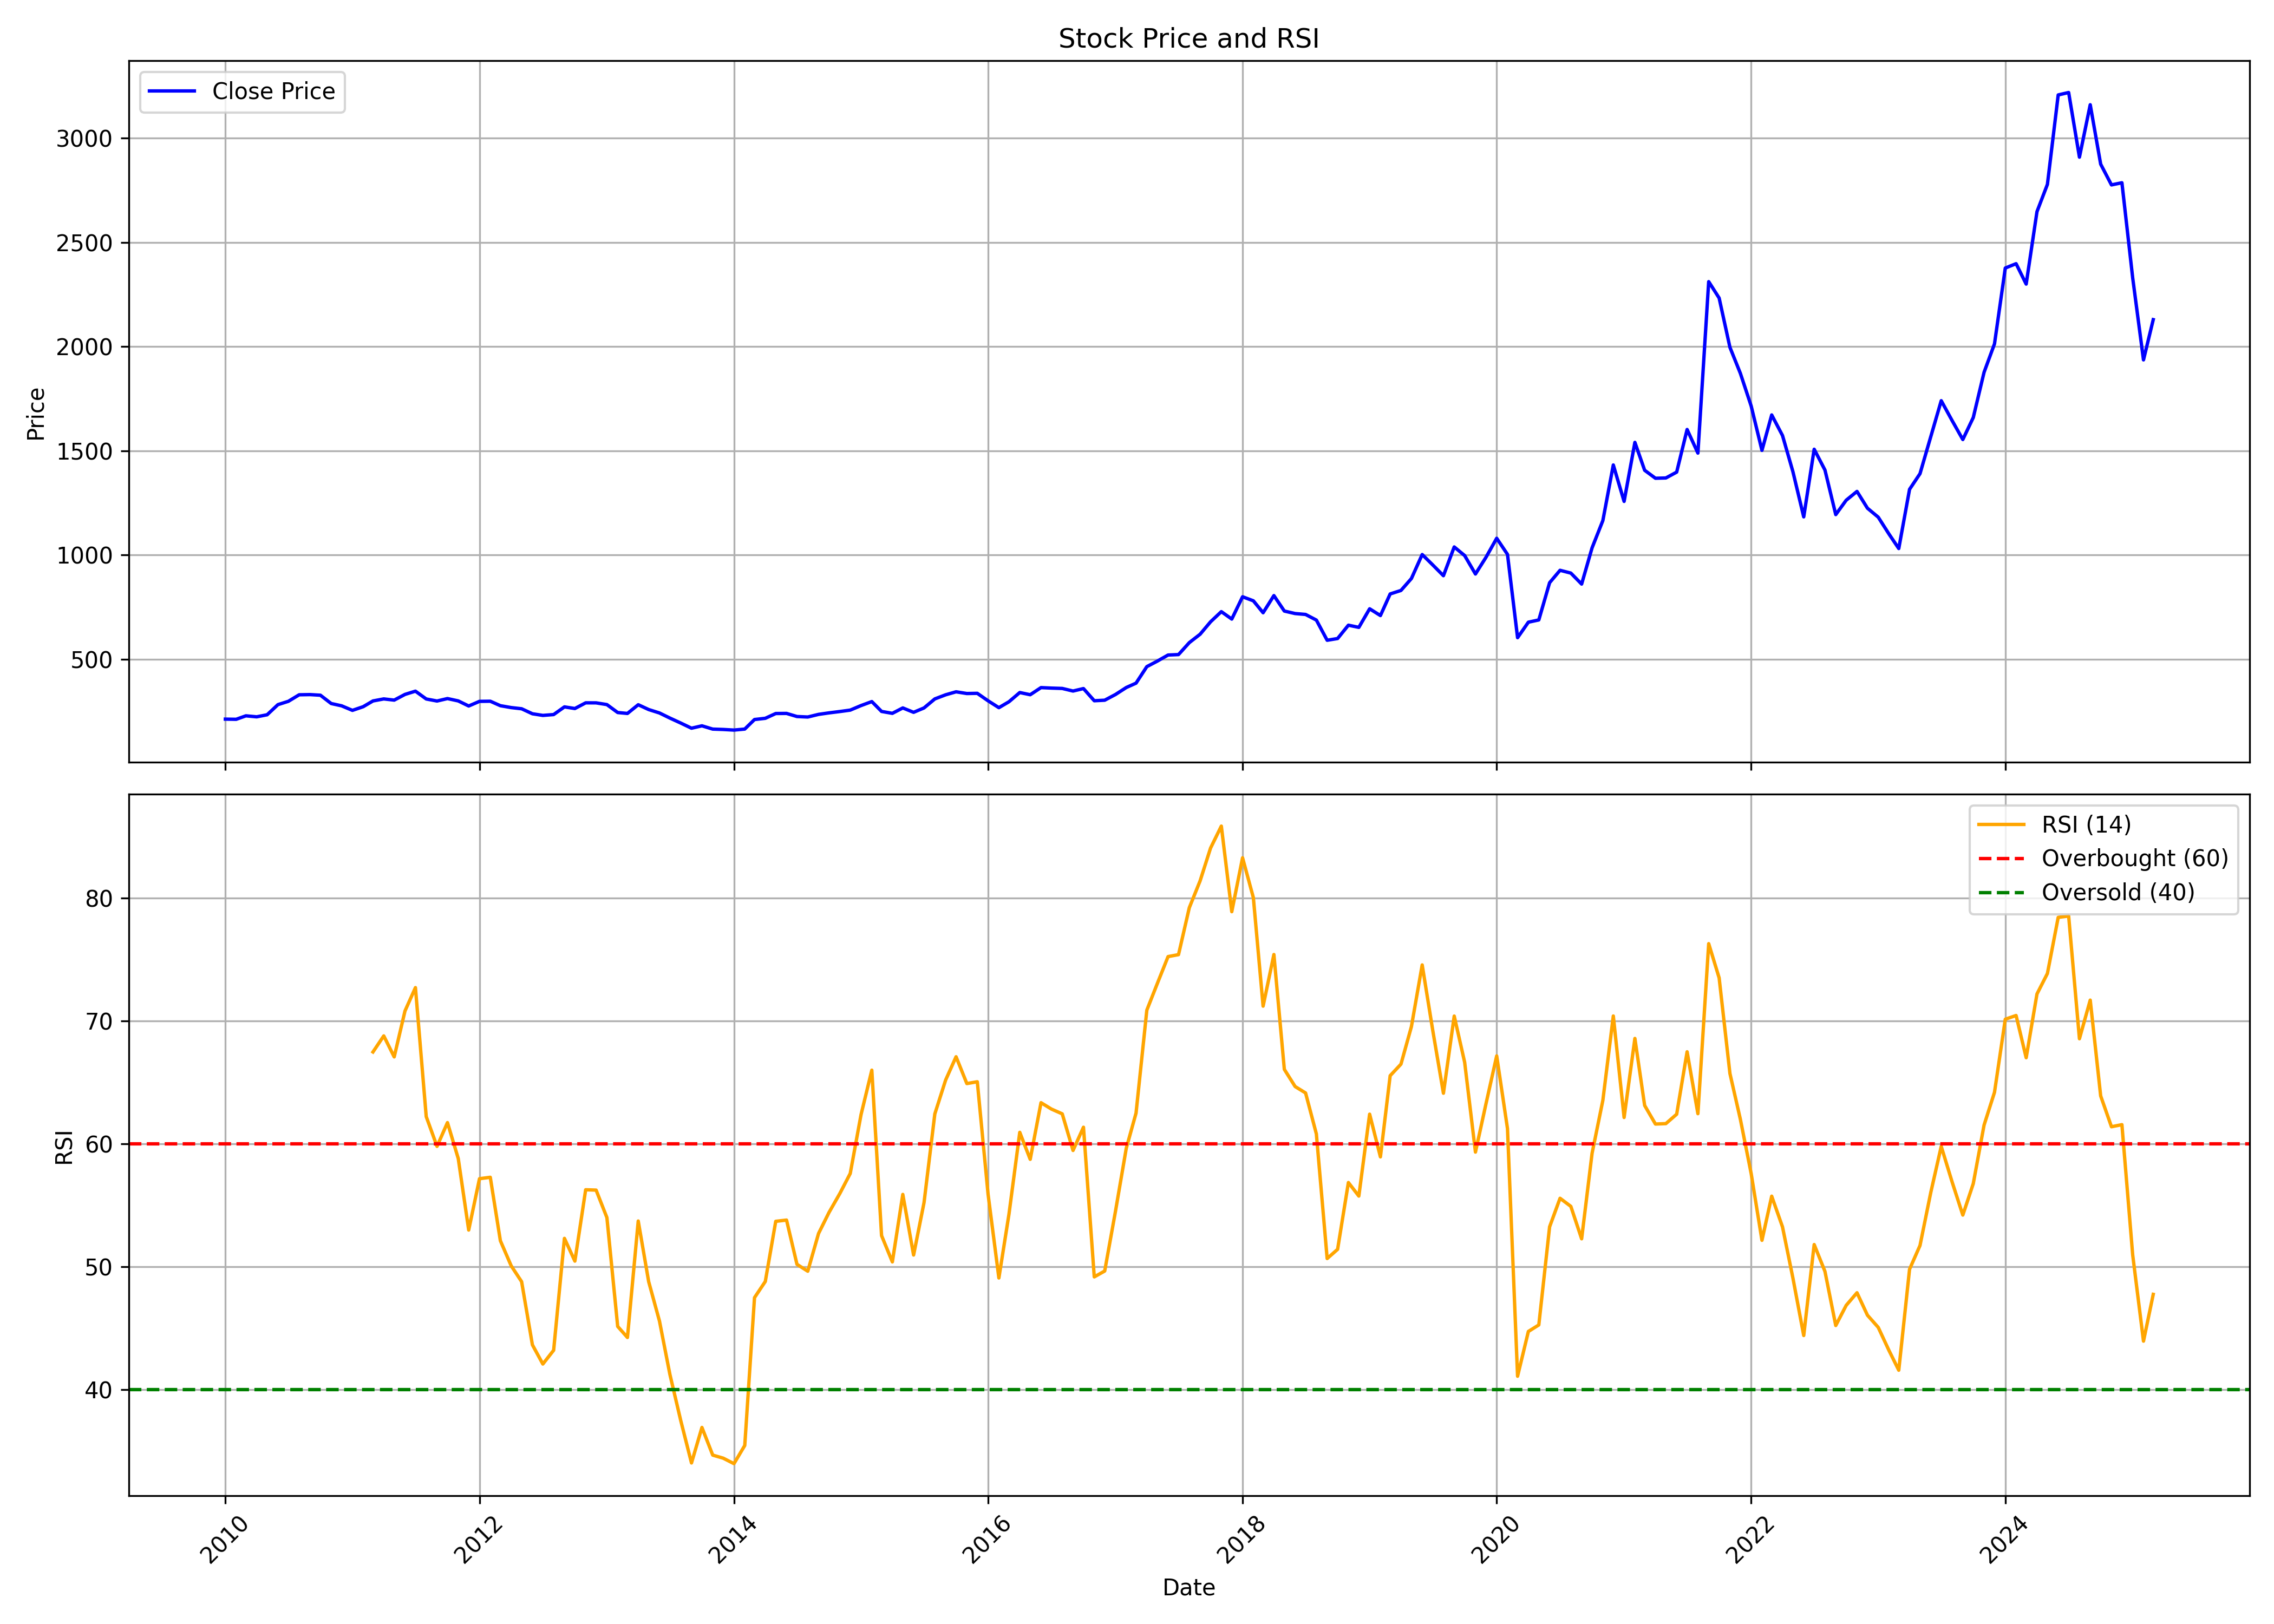

The table this chart was drawn from, first rows:
, date, symbol, open, high, low, close, volume, rsi
0, 2010-01-01, GODREJPROP, 228, 261.8, 200.9, 212.4, 26875289, 
1, 2010-02-01, GODREJPROP, 213.3, 220.9, 198.1, 211.5, 607362, 
2, 2010-03-01, GODREJPROP, 211.5, 240.4, 210.9, 228.2, 2839411, 
3, 2010-04-01, GODREJPROP, 225.8, 239.6, 220.8, 223.5, 1788332, 
4, 2010-05-01, GODREJPROP, 221.5, 267.7, 185.4, 233.4, 2379303, 
5, 2010-06-01, GODREJPROP, 231.1, 290.9, 227.6, 282, 3522738, 
6, 2010-07-01, GODREJPROP, 282.4, 343.6, 271.7, 297.9, 5693606, 
7, 2010-08-01, GODREJPROP, 299.9, 369.9, 299.9, 329.2, 9163208, 
8, 2010-09-01, GODREJPROP, 330.5, 365.9, 313.6, 330.1, 3901026, 
9, 2010-10-01, GODREJPROP, 332.5, 348.4, 308.1, 327.2, 2101872, 
10, 2010-11-01, GODREJPROP, 280.9, 338.1, 267.2, 287.3, 1810051, 
11, 2010-12-01, GODREJPROP, 289.3, 316.6, 255.9, 276.2, 1369510, 
12, 2011-01-01, GODREJPROP, 278.7, 284.2, 244.7, 254.4, 1582347, 
13, 2011-02-01, GODREJPROP, 247, 278.4, 238.7, 272.1, 1151214, 
14, 2011-03-01, GODREJPROP, 278.4, 308.7, 261.6, 299.6, 741830, 67.47
15, 2011-04-01, GODREJPROP, 298.6, 321, 295.9, 309.4, 297051, 68.78
16, 2011-05-01, GODREJPROP, 306.4, 319.3, 284.8, 303.6, 482394, 67.07
17, 2011-06-01, GODREJPROP, 304, 341.3, 291.9, 331, 648841, 70.81
18, 2011-07-01, GODREJPROP, 330.2, 379.4, 327.8, 346.6, 2456796, 72.71
19, 2011-08-01, GODREJPROP, 345.9, 350.9, 293.8, 309.1, 764320, 62.21
20, 2011-09-01, GODREJPROP, 309.1, 330.9, 275.9, 299.3, 733250, 59.78
21, 2011-10-01, GODREJPROP, 292.6, 336, 279.1, 311.1, 1267240, 61.72
22, 2011-11-01, GODREJPROP, 305.5, 311.6, 280.9, 299.8, 745685, 58.8
23, 2011-12-01, GODREJPROP, 311.5, 315.7, 273.7, 275.4, 338560, 52.97
24, 2012-01-01, GODREJPROP, 275.5, 306, 272.3, 297.7, 766530, 57.15
25, 2012-02-01, GODREJPROP, 293.5, 315.7, 282.3, 298.3, 1057897, 57.27
26, 2012-03-01, GODREJPROP, 298, 313.4, 274.6, 276.8, 1279566, 52.1
27, 2012-04-01, GODREJPROP, 277.8, 289, 266.5, 267.8, 1014884, 50.07
28, 2012-05-01, GODREJPROP, 267, 298, 253.6, 262.1, 319256, 48.77
29, 2012-06-01, GODREJPROP, 255.1, 279, 237, 238.1, 531749, 43.63
30, 2012-07-01, GODREJPROP, 239.3, 259.2, 225.8, 230.3, 1533902, 42.07
31, 2012-08-01, GODREJPROP, 234.4, 248.4, 229.2, 234.3, 698285, 43.19
32, 2012-09-01, GODREJPROP, 234.9, 278, 232.2, 271.1, 1629116, 52.3
33, 2012-10-01, GODREJPROP, 271.2, 279.3, 258, 263.3, 1582655, 50.45
34, 2012-11-01, GODREJPROP, 265.7, 301.6, 265.6, 290.6, 2183001, 56.25
35, 2012-12-01, GODREJPROP, 291.6, 312.5, 284.3, 290.5, 1422938, 56.23
36, 2013-01-01, GODREJPROP, 293, 303.4, 273.5, 282.1, 1848871, 53.99
37, 2013-02-01, GODREJPROP, 281.6, 284.4, 242.3, 244, 914140, 45.13
38, 2013-03-01, GODREJPROP, 246.7, 275, 228.2, 239.6, 2406105, 44.23
39, 2013-04-01, GODREJPROP, 241.7, 282.7, 235, 281.5, 757512, 53.71
40, 2013-05-01, GODREJPROP, 281.5, 290.6, 252.6, 258.4, 1424140, 48.77
41, 2013-06-01, GODREJPROP, 256.7, 265.7, 226.7, 241.9, 1128050, 45.57
42, 2013-07-01, GODREJPROP, 241.2, 250.3, 216.2, 217.4, 364409, 41.22
43, 2013-08-01, GODREJPROP, 220.6, 237.9, 185.5, 193.6, 932108, 37.48
44, 2013-09-01, GODREJPROP, 194.4, 200.7, 167.4, 168.8, 1677922, 34.02
45, 2013-10-01, GODREJPROP, 170.9, 194.4, 167.5, 180.2, 1841704, 36.91
46, 2013-11-01, GODREJPROP, 180.6, 185.1, 162.4, 164.5, 1894212, 34.66
47, 2013-12-01, GODREJPROP, 167.3, 169.3, 156.6, 162.8, 2304477, 34.41
48, 2014-01-01, GODREJPROP, 164.3, 184.1, 151.6, 159.8, 6479794, 33.96
49, 2014-02-01, GODREJPROP, 160.3, 169.3, 152.1, 164.7, 2758803, 35.44
50, 2014-03-01, GODREJPROP, 165.4, 211.9, 159.8, 210.5, 11147456, 47.47
51, 2014-04-01, GODREJPROP, 212.3, 229.9, 203, 216.3, 5900379, 48.79
52, 2014-05-01, GODREJPROP, 216.3, 256.9, 203.7, 239.3, 8045099, 53.68
53, 2014-06-01, GODREJPROP, 238.7, 258.9, 226, 239.8, 4020739, 53.79
54, 2014-07-01, GODREJPROP, 242, 249, 209.9, 224.9, 3995771, 50.18
55, 2014-08-01, GODREJPROP, 223.4, 238.1, 219, 222.6, 2154900, 49.62
56, 2014-09-01, GODREJPROP, 224.3, 250.2, 222.6, 235.2, 6249787, 52.7
57, 2014-10-01, GODREJPROP, 233.7, 246.5, 218.4, 242.4, 1759995, 54.41
58, 2014-11-01, GODREJPROP, 243.9, 262.6, 241.3, 248.8, 5214032, 55.94
59, 2014-12-01, GODREJPROP, 248.9, 280.4, 240.2, 255.7, 4087376, 57.58
... 123 more rows
